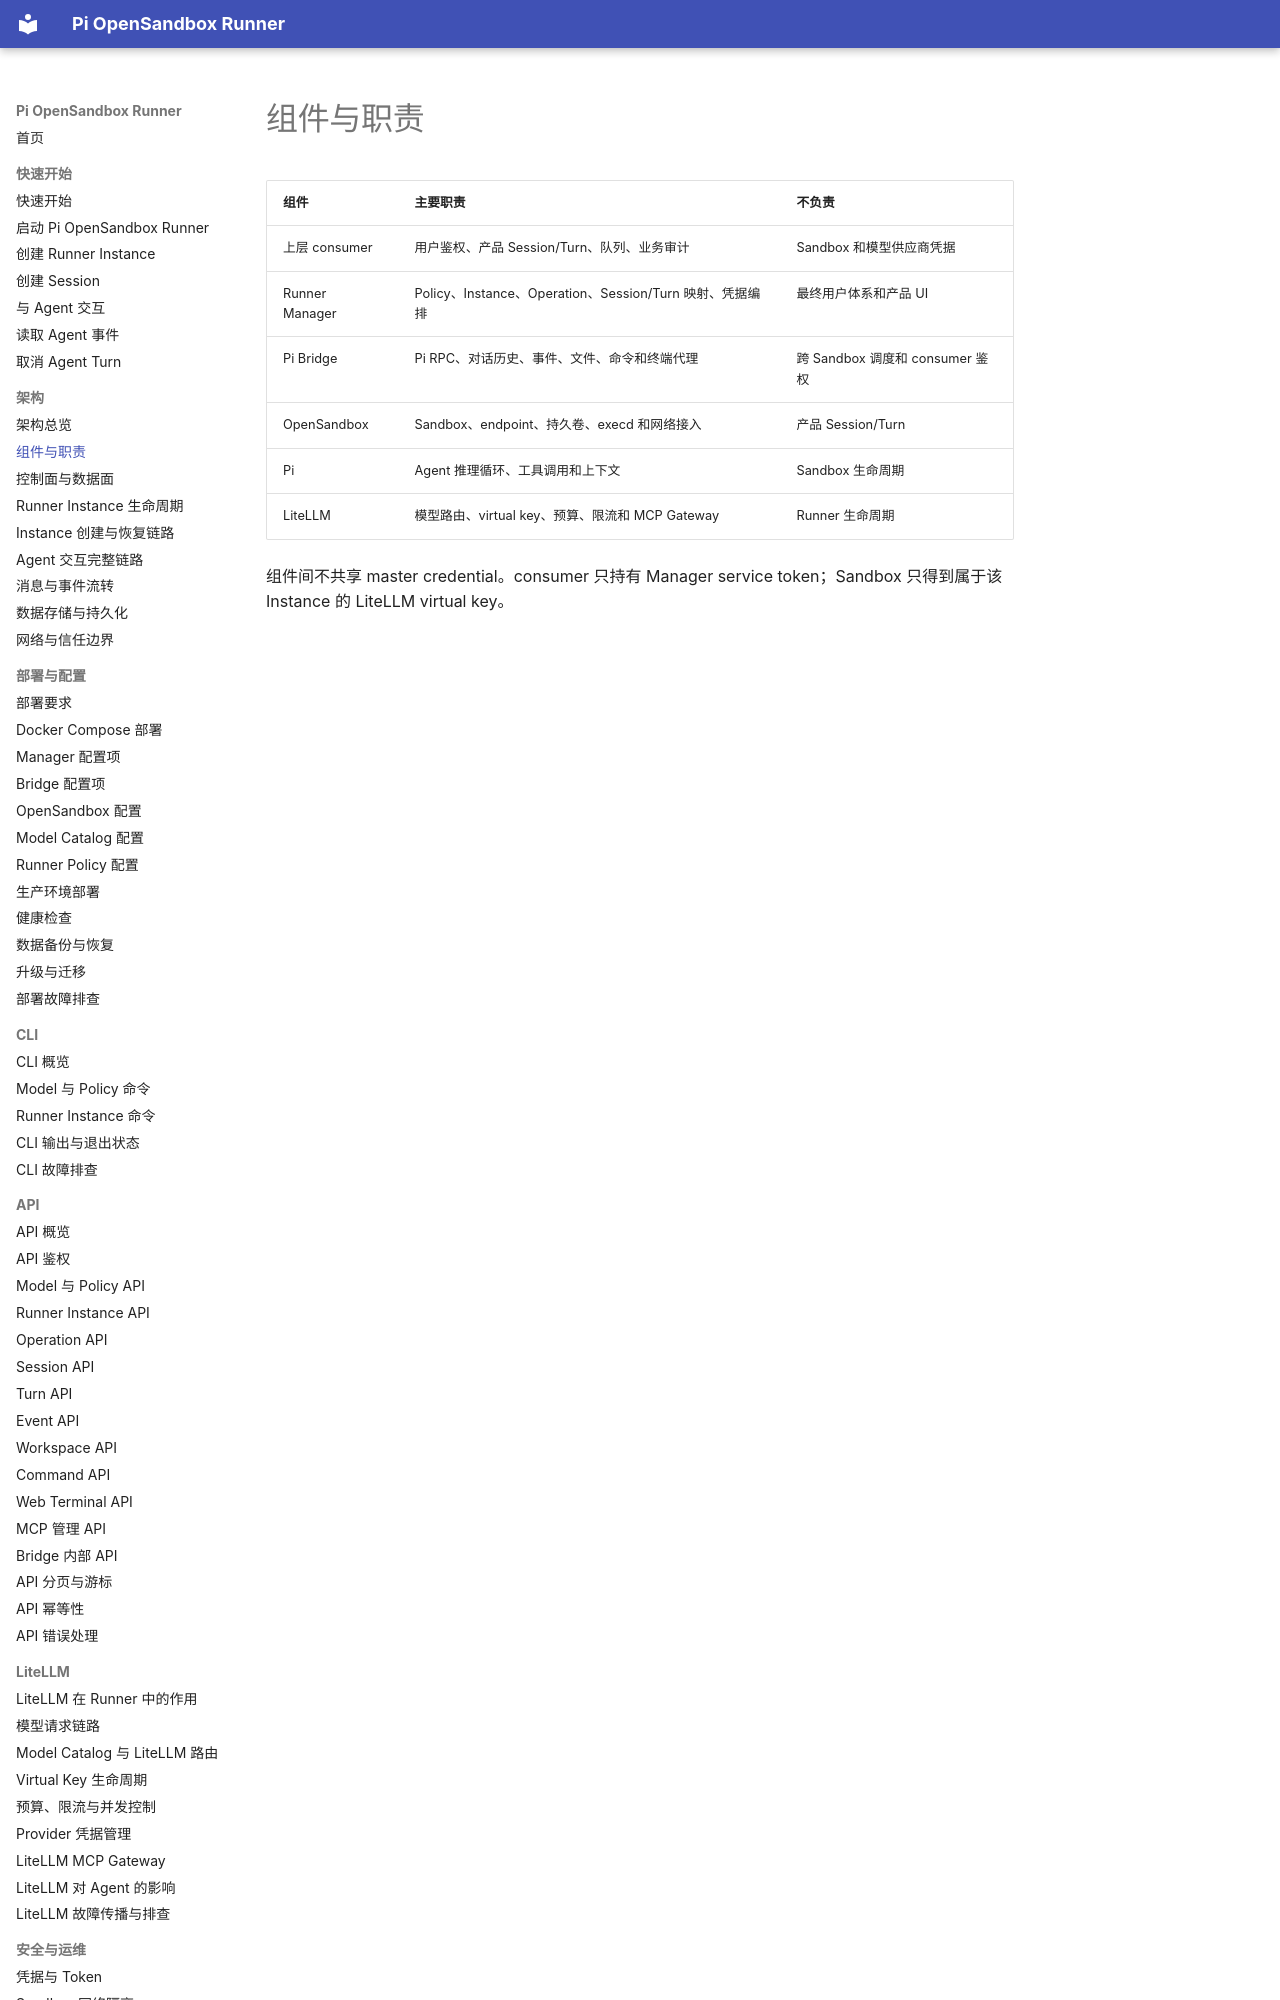

repository: JeseKi/pi-opensandbox-runner · page: architecture/components/index.html · generator: mkdocs

# 组件与职责

| 组件 | 主要职责 | 不负责 |
| --- | --- | --- |
| 上层 consumer | 用户鉴权、产品 Session/Turn、队列、业务审计 | Sandbox 和模型供应商凭据 |
| Runner Manager | Policy、Instance、Operation、Session/Turn 映射、凭据编排 | 最终用户体系和产品 UI |
| Pi Bridge | Pi RPC、对话历史、事件、文件、命令和终端代理 | 跨 Sandbox 调度和 consumer 鉴权 |
| OpenSandbox | Sandbox、endpoint、持久卷、execd 和网络接入 | 产品 Session/Turn |
| Pi | Agent 推理循环、工具调用和上下文 | Sandbox 生命周期 |
| LiteLLM | 模型路由、virtual key、预算、限流和 MCP G
